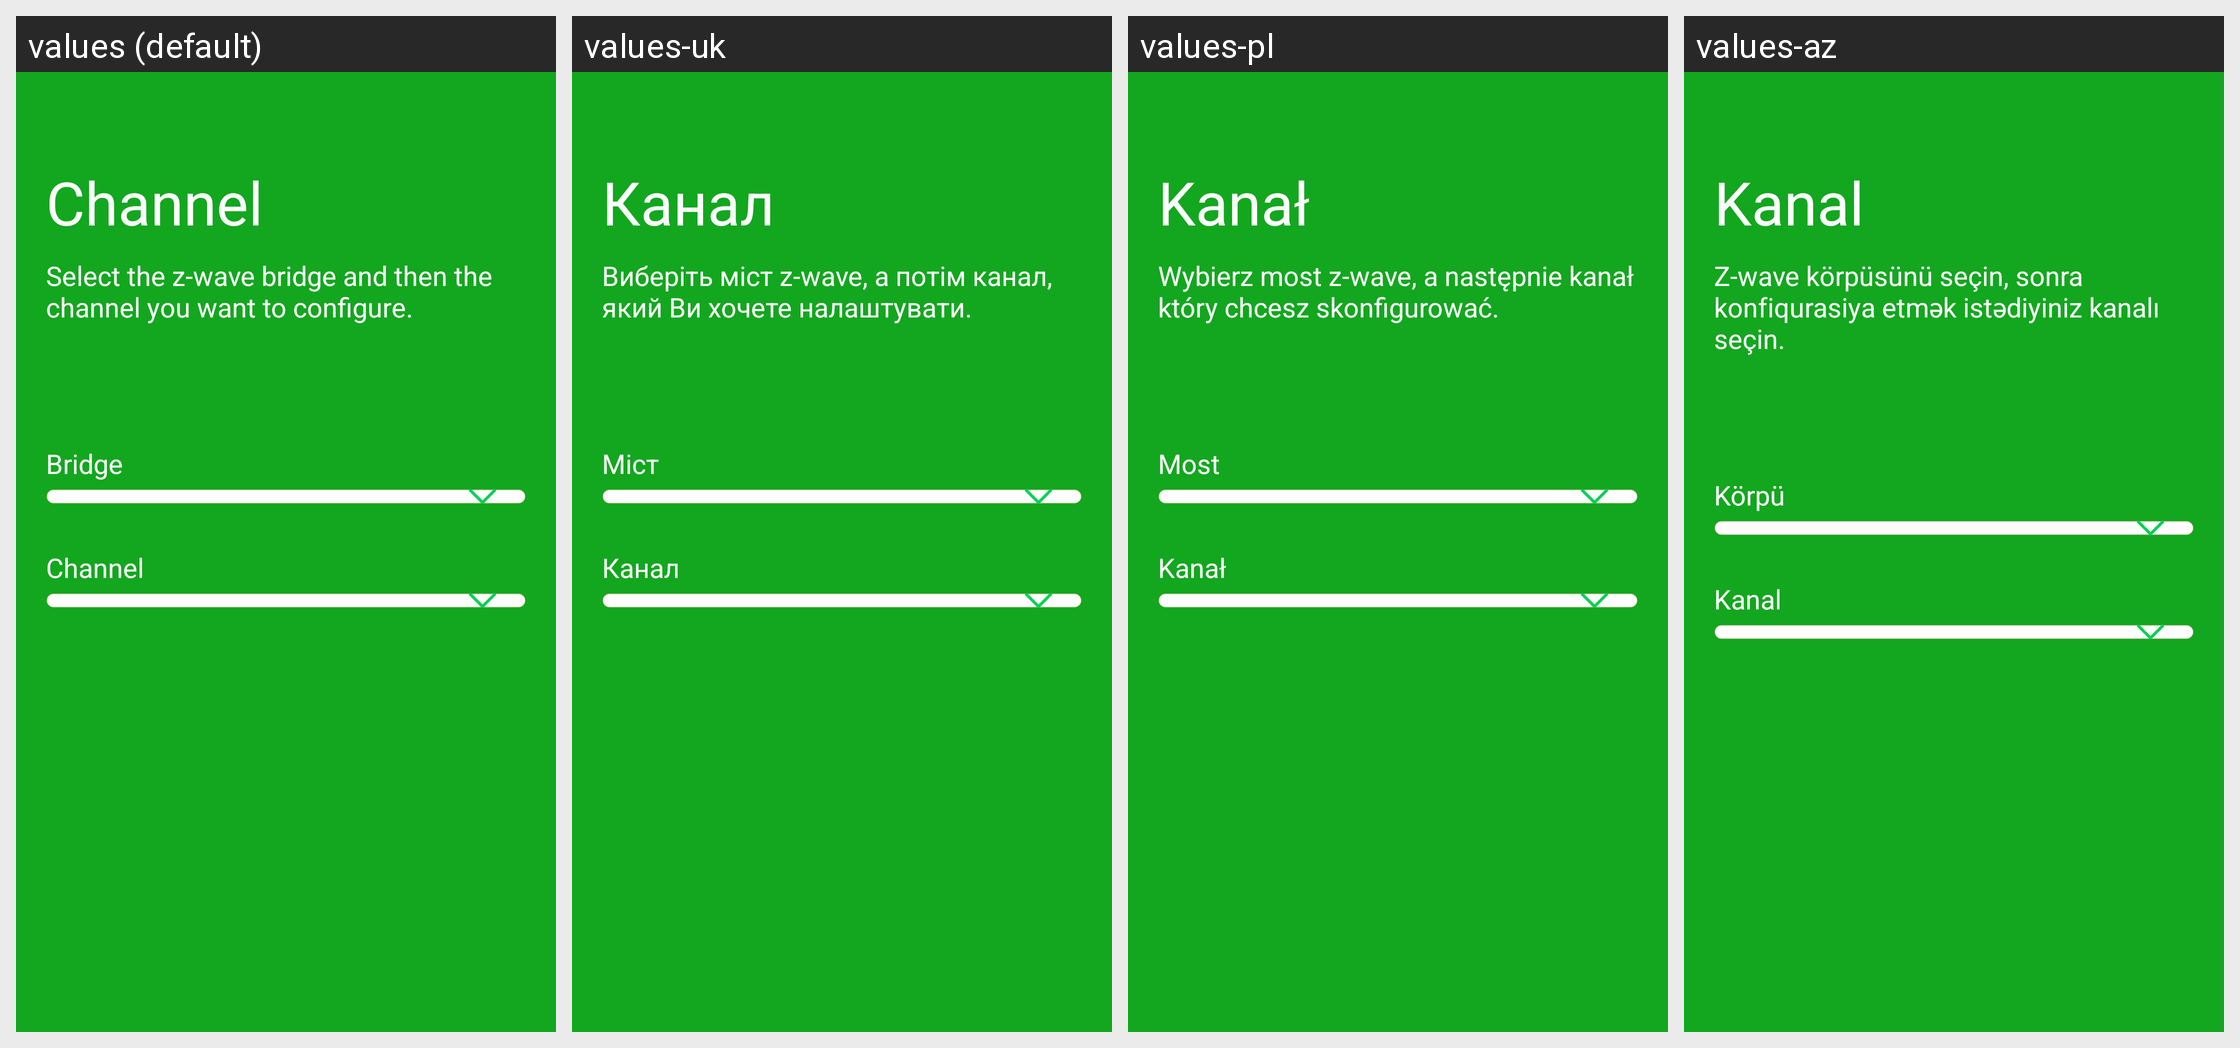

Translations of the strings shown on this Android screen, per locale in the grid:
Android screen res/layout/zwave_select_channel.xml rendered under 4 locales, left to right: values (default), values-uk, values-pl, values-az. Device: Nexus 5 (rendered at 1080×1920; each locale shown at half size, 540×960, under a caption strip naming it); theme AppTheme.Light.
Other locales in the repository, not shown: values-cs, values-de, values-el, values-es, values-fr, values-hu, values-it, values-lt, values-nb, values-nl, values-no, values-pt, values-ro, values-ru, values-sk-rSK, values-sl.
Strings drawn on this screen, with the default value and each locale's value (text and hints the layout hard-codes, and strings that could not be matched under every locale, appear in the picture but are not listed):

zwave_supla_channel
  values: Channel
  values-uk: Канал
  values-pl: Kanał
  values-az: Kanal

zwave_select_channel
  values: Select the z-wave bridge and then the channel you want to configure.
  values-uk: Виберіть міст z-wave, а потім канал, який Ви хочете налаштувати.
  values-pl: Wybierz most z-wave, a następnie kanał który chcesz skonfigurować.
  values-az: Z-wave körpüsünü seçin, sonra konfiqurasiya etmək istədiyiniz kanalı seçin.

bridge
  values: Bridge
  values-uk: Міст
  values-pl: Most
  values-az: Körpü
